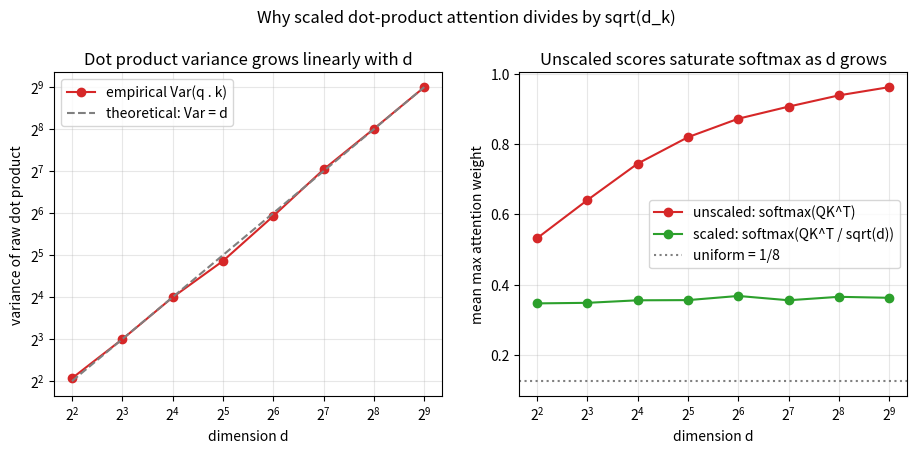

Write Python code to recreate this figure.
"""
Day 55 — Scaled dot-product attention: why divide by sqrt(d_k)?

Two panels:
  (left)  empirical variance of raw QK^T dot products vs. dimension d,
          plotted against the theoretical line Var = d (since each of the
          d independent unit-variance components contributes ~1 to the sum).
  (right) softmax saturation: the max attention weight in a row of scores,
          comparing UNSCALED scores (QK^T) vs SCALED scores (QK^T / sqrt(d)),
          as d grows. Unscaled scores blow up in variance -> softmax
          saturates near one-hot -> vanishing gradients into the other logits.
"""
import numpy as np
import matplotlib.pyplot as plt

np.random.seed(42)

dims = [4, 8, 16, 32, 64, 128, 256, 512]
n_trials = 500
seq_len = 8  # small "sequence" of keys competing for one query's attention

raw_variances = []
unscaled_max_probs = []
scaled_max_probs = []

for d in dims:
    # --- panel 1: variance of a single q . k dot product ---
    q = np.random.randn(n_trials, d)
    k = np.random.randn(n_trials, d)
    dots = np.sum(q * k, axis=1)  # (n_trials,) raw dot products
    raw_variances.append(np.var(dots))

    # --- panel 2: softmax saturation over a row of seq_len keys ---
    q_row = np.random.randn(n_trials, d)
    k_rows = np.random.randn(n_trials, seq_len, d)
    scores = np.einsum("nd,nsd->ns", q_row, k_rows)  # (n_trials, seq_len) raw QK^T

    def softmax(x):
        x = x - x.max(axis=1, keepdims=True)  # numerical stability, standard trick
        e = np.exp(x)
        return e / e.sum(axis=1, keepdims=True)

    unscaled_probs = softmax(scores)
    scaled_probs = softmax(scores / np.sqrt(d))

    unscaled_max_probs.append(unscaled_probs.max(axis=1).mean())
    scaled_max_probs.append(scaled_probs.max(axis=1).mean())

fig, axes = plt.subplots(1, 2, figsize=(11, 4.2))

ax = axes[0]
ax.plot(dims, raw_variances, "o-", color="#d62728", label="empirical Var(q . k)")
ax.plot(dims, dims, "--", color="gray", label="theoretical: Var = d")
ax.set_xscale("log", base=2)
ax.set_yscale("log", base=2)
ax.set_xlabel("dimension d")
ax.set_ylabel("variance of raw dot product")
ax.set_title("Dot product variance grows linearly with d")
ax.legend()
ax.grid(alpha=0.3)

ax = axes[1]
ax.plot(dims, unscaled_max_probs, "o-", color="#d62728", label="unscaled: softmax(QK^T)")
ax.plot(dims, scaled_max_probs, "o-", color="#2ca02c", label="scaled: softmax(QK^T / sqrt(d))")
ax.axhline(1.0 / seq_len, ls=":", color="gray", label=f"uniform = 1/{seq_len}")
ax.set_xscale("log", base=2)
ax.set_xlabel("dimension d")
ax.set_ylabel("mean max attention weight")
ax.set_title("Unscaled scores saturate softmax as d grows")
ax.legend()
ax.grid(alpha=0.3)

fig.suptitle("Why scaled dot-product attention divides by sqrt(d_k)", y=1.03)
plt.savefig("graph_DAY_55.png", dpi=120, bbox_inches="tight")
